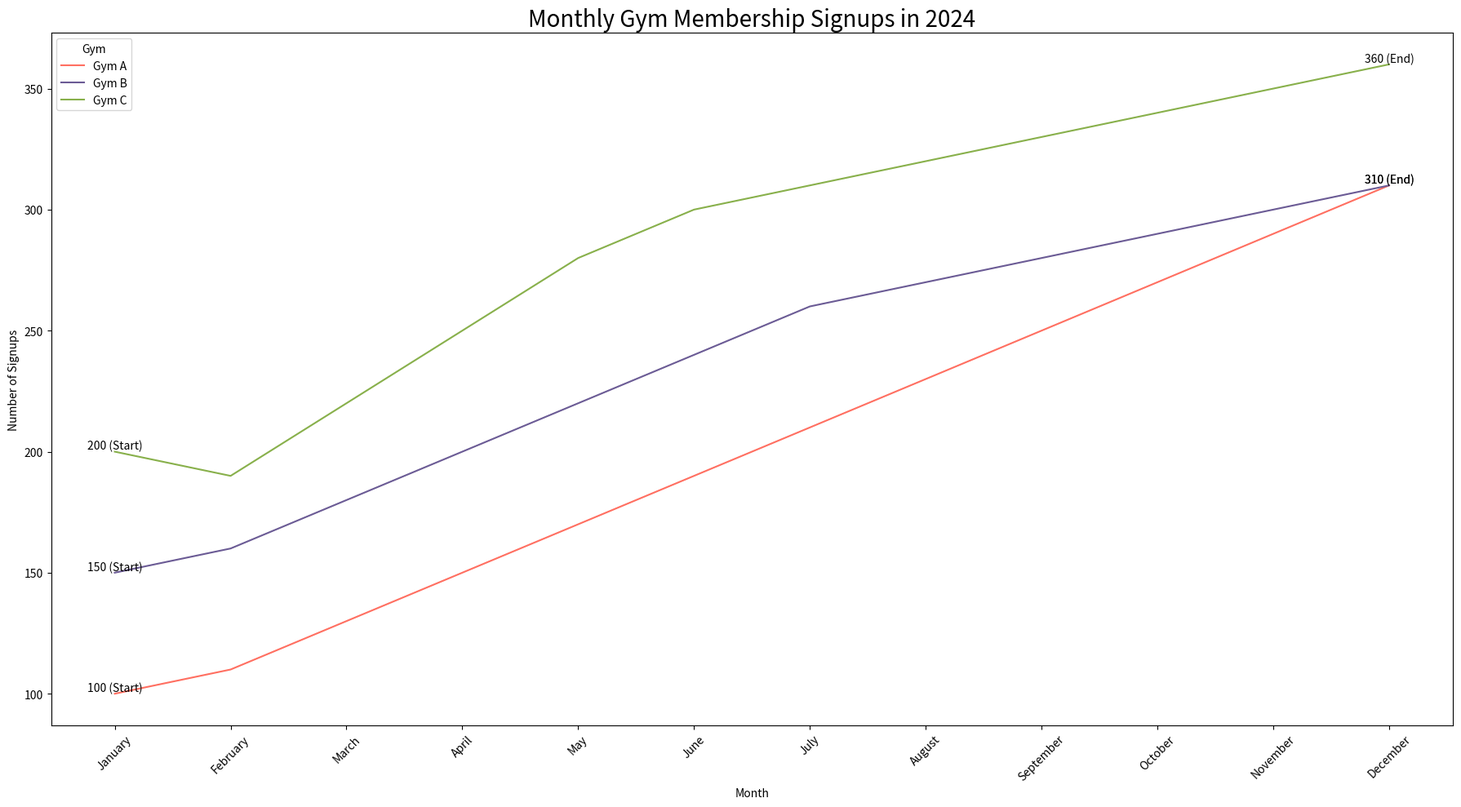

Python code for this plot:

import pandas as pd
import seaborn as sns
import matplotlib.pyplot as plt

# Create data
data = {
    'Month': ["January", "February", "March", "April", "May", "June",
              "July", "August", "September", "October", "November", "December"],
    'Gym A': [100, 110, 130, 150, 170, 190, 210, 230, 250, 270, 290, 310],
    'Gym B': [150, 160, 180, 200, 220, 240, 260, 270, 280, 290, 300, 310],
    'Gym C': [200, 190, 220, 250, 280, 300, 310, 320, 330, 340, 350, 360]
}

# Convert data into DataFrame
df = pd.DataFrame(data)

# Melt the DataFrame
df_melted = df.melt('Month', var_name='Gym', value_name='Signups')

# Create the line plot
plt.figure(figsize=(18, 10))
sns.lineplot(data=df_melted, x='Month', y='Signups', hue='Gym',
             palette=['#FF6F61', '#6B5B95', '#88B04B'])

# Add annotations for the start and end of each line
for gym in ['Gym A', 'Gym B', 'Gym C']:
    plt.text(x=df['Month'][0], y=df[gym][0], s=f"{df[gym][0]} (Start)",
             color='black', ha='center', va='bottom')
    plt.text(x=df['Month'].iloc[-1], y=df[gym].iloc[-1],
             s=f"{df[gym].iloc[-1]} (End)", color='black', ha='center', va='bottom')

plt.title('Monthly Gym Membership Signups in 2024', loc='center', fontsize=20)
plt.xlabel('Month')
plt.ylabel('Number of Signups')
plt.xticks(rotation=45)
plt.tight_layout()
plt.show()
